Labelled photos from "abo", an image-classification folder in trungquoc113/Interior-design-using-AI. The possible labels are: bed, chair, lamp, sofa, storage, table.

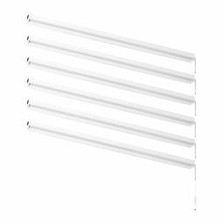
Label: lamp

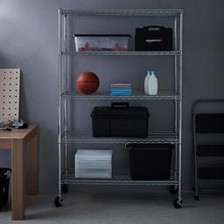
Label: storage

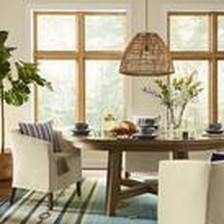
Label: table

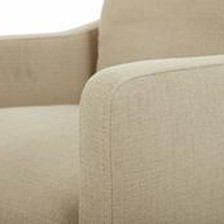
Label: chair

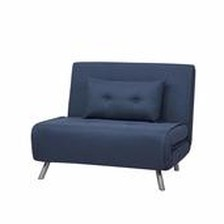
Label: sofa

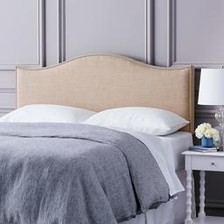
Label: bed
